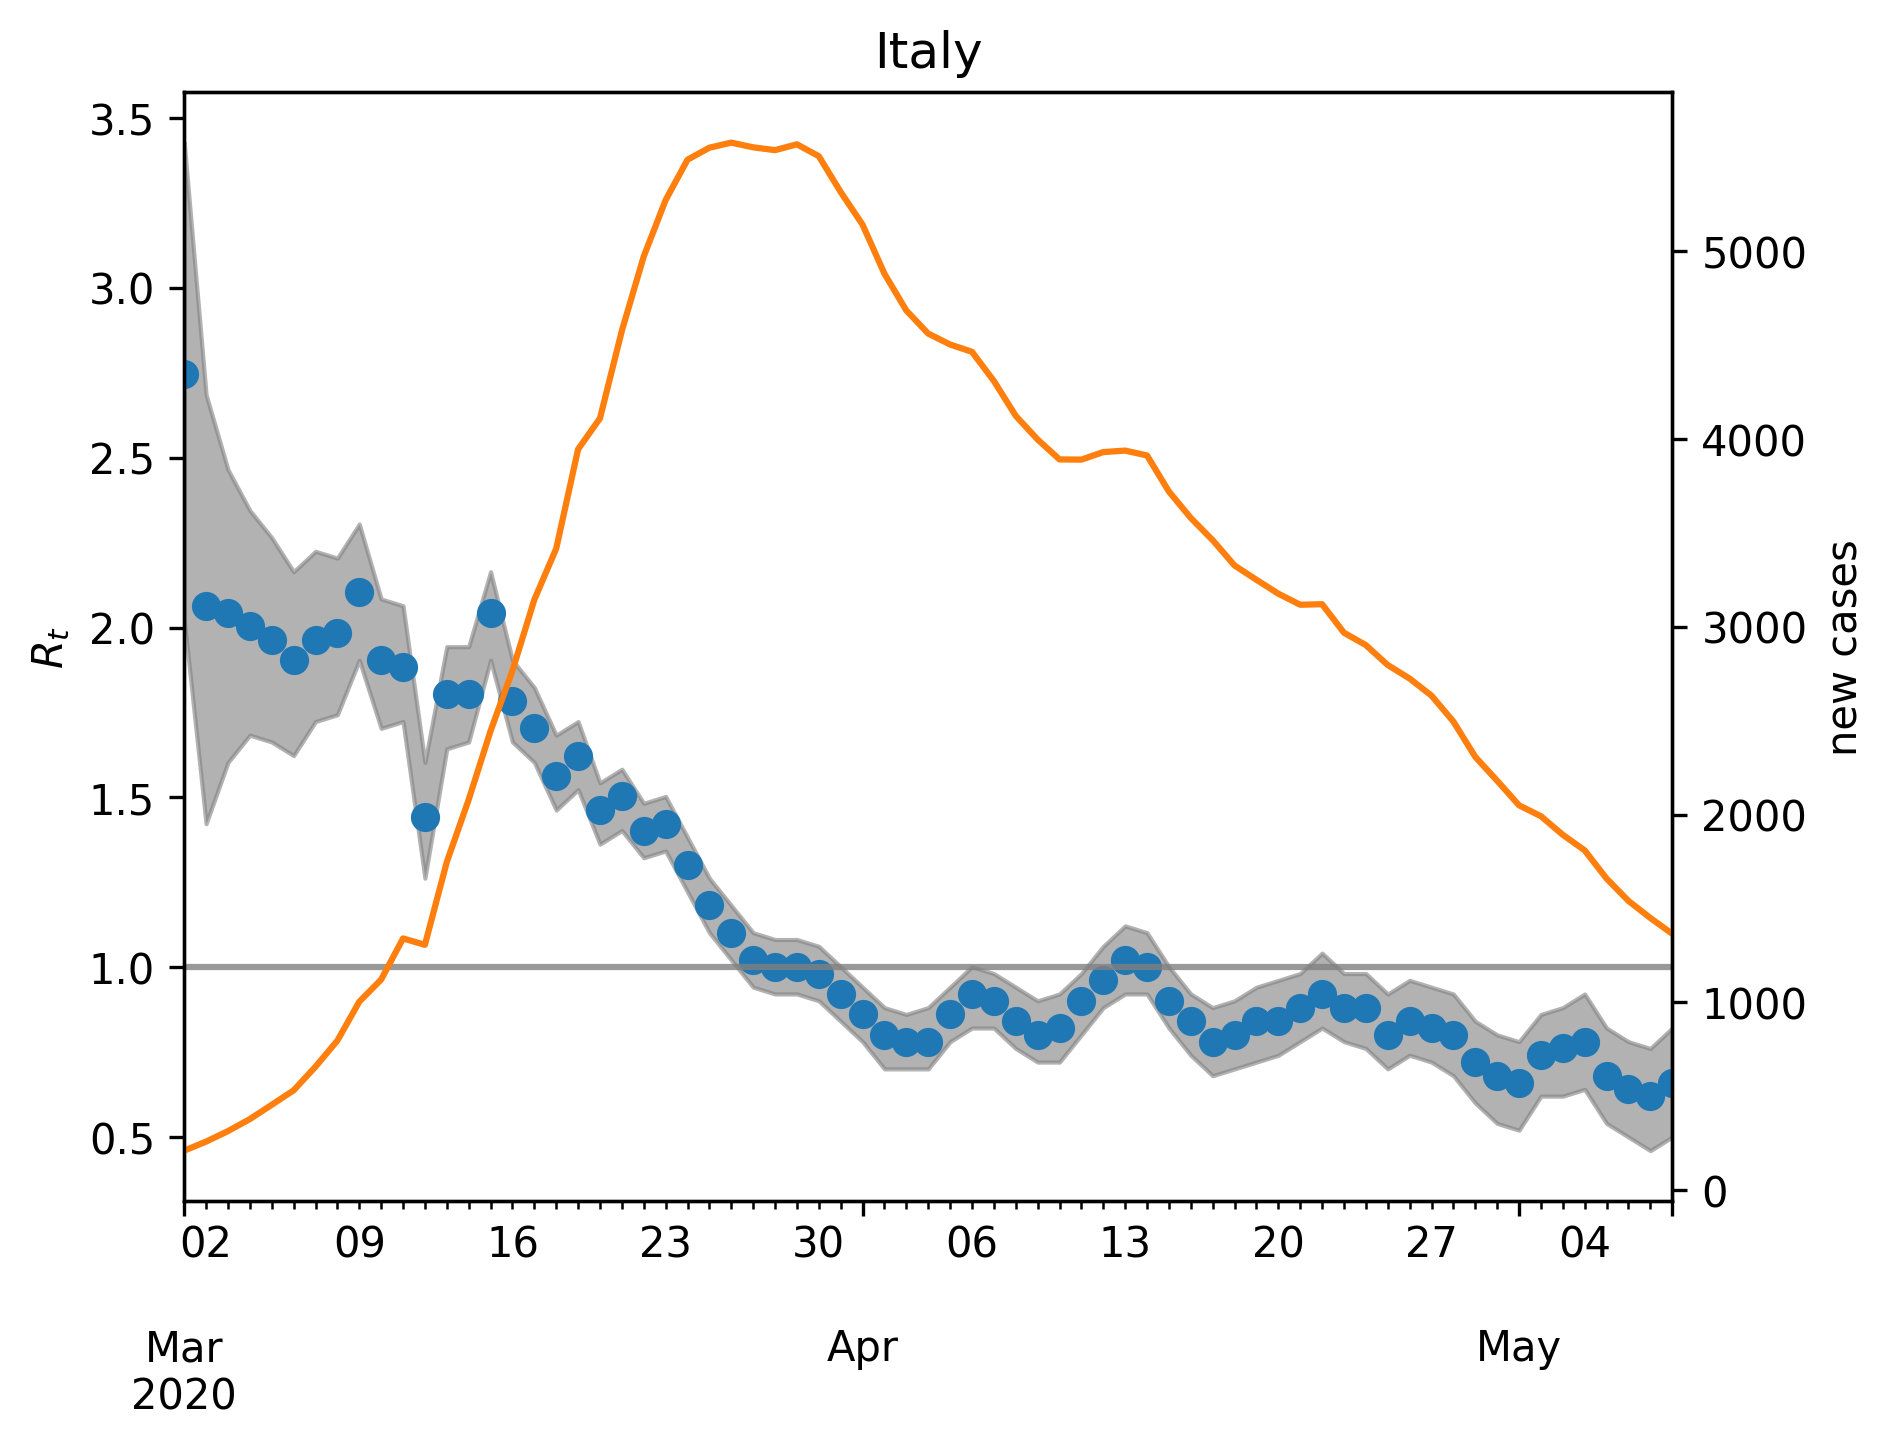

The data file committed next to this chart (first rows):
, median, lower, upper, cases, one
2020-03-01, 2.745, 2.024, 3.427, 210.0, 1
2020-03-02, 2.064, 1.423, 2.685, 258.0, 1
2020-03-03, 2.044, 1.603, 2.465, 314.0, 1
2020-03-04, 2.004, 1.683, 2.345, 378.0, 1
2020-03-05, 1.964, 1.663, 2.265, 454.0, 1
2020-03-06, 1.904, 1.623, 2.164, 531.0, 1
2020-03-07, 1.964, 1.723, 2.224, 657.0, 1
2020-03-08, 1.984, 1.743, 2.204, 796.0, 1
2020-03-09, 2.104, 1.904, 2.305, 1003, 1
2020-03-10, 1.904, 1.703, 2.084, 1121, 1
2020-03-11, 1.884, 1.723, 2.064, 1340, 1
2020-03-12, 1.443, 1.263, 1.603, 1306, 1
2020-03-13, 1.804, 1.643, 1.944, 1747, 1
2020-03-14, 1.804, 1.663, 1.944, 2079, 1
2020-03-15, 2.044, 1.904, 2.164, 2445, 1
2020-03-16, 1.784, 1.663, 1.904, 2766, 1
2020-03-17, 1.703, 1.603, 1.824, 3144, 1
2020-03-18, 1.563, 1.463, 1.683, 3416, 1
2020-03-19, 1.623, 1.523, 1.723, 3945, 1
2020-03-20, 1.463, 1.363, 1.543, 4110, 1
2020-03-21, 1.503, 1.403, 1.583, 4576, 1
2020-03-22, 1.403, 1.323, 1.483, 4972, 1
2020-03-23, 1.423, 1.343, 1.503, 5272, 1
2020-03-24, 1.303, 1.222, 1.383, 5487, 1
2020-03-25, 1.182, 1.102, 1.263, 5551, 1
2020-03-26, 1.102, 1.022, 1.182, 5578, 1
2020-03-27, 1.022, 0.9419, 1.102, 5553, 1
2020-03-28, 1.002, 0.9218, 1.082, 5538, 1
2020-03-29, 1.002, 0.9218, 1.082, 5569, 1
2020-03-30, 0.982, 0.9018, 1.062, 5506, 1
2020-03-31, 0.9218, 0.8417, 1.002, 5315, 1
2020-04-01, 0.8617, 0.7816, 0.9419, 5141, 1
2020-04-02, 0.8016, 0.7014, 0.8818, 4880, 1
2020-04-03, 0.7816, 0.7014, 0.8617, 4684, 1
2020-04-04, 0.7816, 0.7014, 0.8818, 4561, 1
2020-04-05, 0.8617, 0.7816, 0.9419, 4503, 1
2020-04-06, 0.9218, 0.8216, 1.002, 4464, 1
2020-04-07, 0.9018, 0.8216, 0.982, 4309, 1
2020-04-08, 0.8417, 0.7615, 0.9419, 4123, 1
2020-04-09, 0.8016, 0.7214, 0.9018, 3997, 1
2020-04-10, 0.8216, 0.7214, 0.9218, 3891, 1
2020-04-11, 0.9018, 0.8016, 0.982, 3890, 1
2020-04-12, 0.9619, 0.8818, 1.062, 3930, 1
2020-04-13, 1.022, 0.9218, 1.122, 3938, 1
2020-04-14, 1.002, 0.9218, 1.102, 3912, 1
2020-04-15, 0.9018, 0.8216, 1.002, 3720, 1
2020-04-16, 0.8417, 0.7415, 0.9218, 3579, 1
2020-04-17, 0.7816, 0.6814, 0.8818, 3461, 1
2020-04-18, 0.8016, 0.7014, 0.9018, 3326, 1
2020-04-19, 0.8417, 0.7214, 0.9419, 3250, 1
2020-04-20, 0.8417, 0.7415, 0.9619, 3176, 1
2020-04-21, 0.8818, 0.7816, 0.982, 3117, 1
2020-04-22, 0.9218, 0.8216, 1.042, 3120, 1
2020-04-23, 0.8818, 0.7816, 0.982, 2968, 1
2020-04-24, 0.8818, 0.7615, 0.982, 2902, 1
2020-04-25, 0.8016, 0.7014, 0.9218, 2796, 1
2020-04-26, 0.8417, 0.7415, 0.9619, 2724, 1
2020-04-27, 0.8216, 0.7214, 0.9419, 2633, 1
2020-04-28, 0.8016, 0.6814, 0.9218, 2495, 1
2020-04-29, 0.7214, 0.6012, 0.8417, 2307, 1
... 9 more rows
